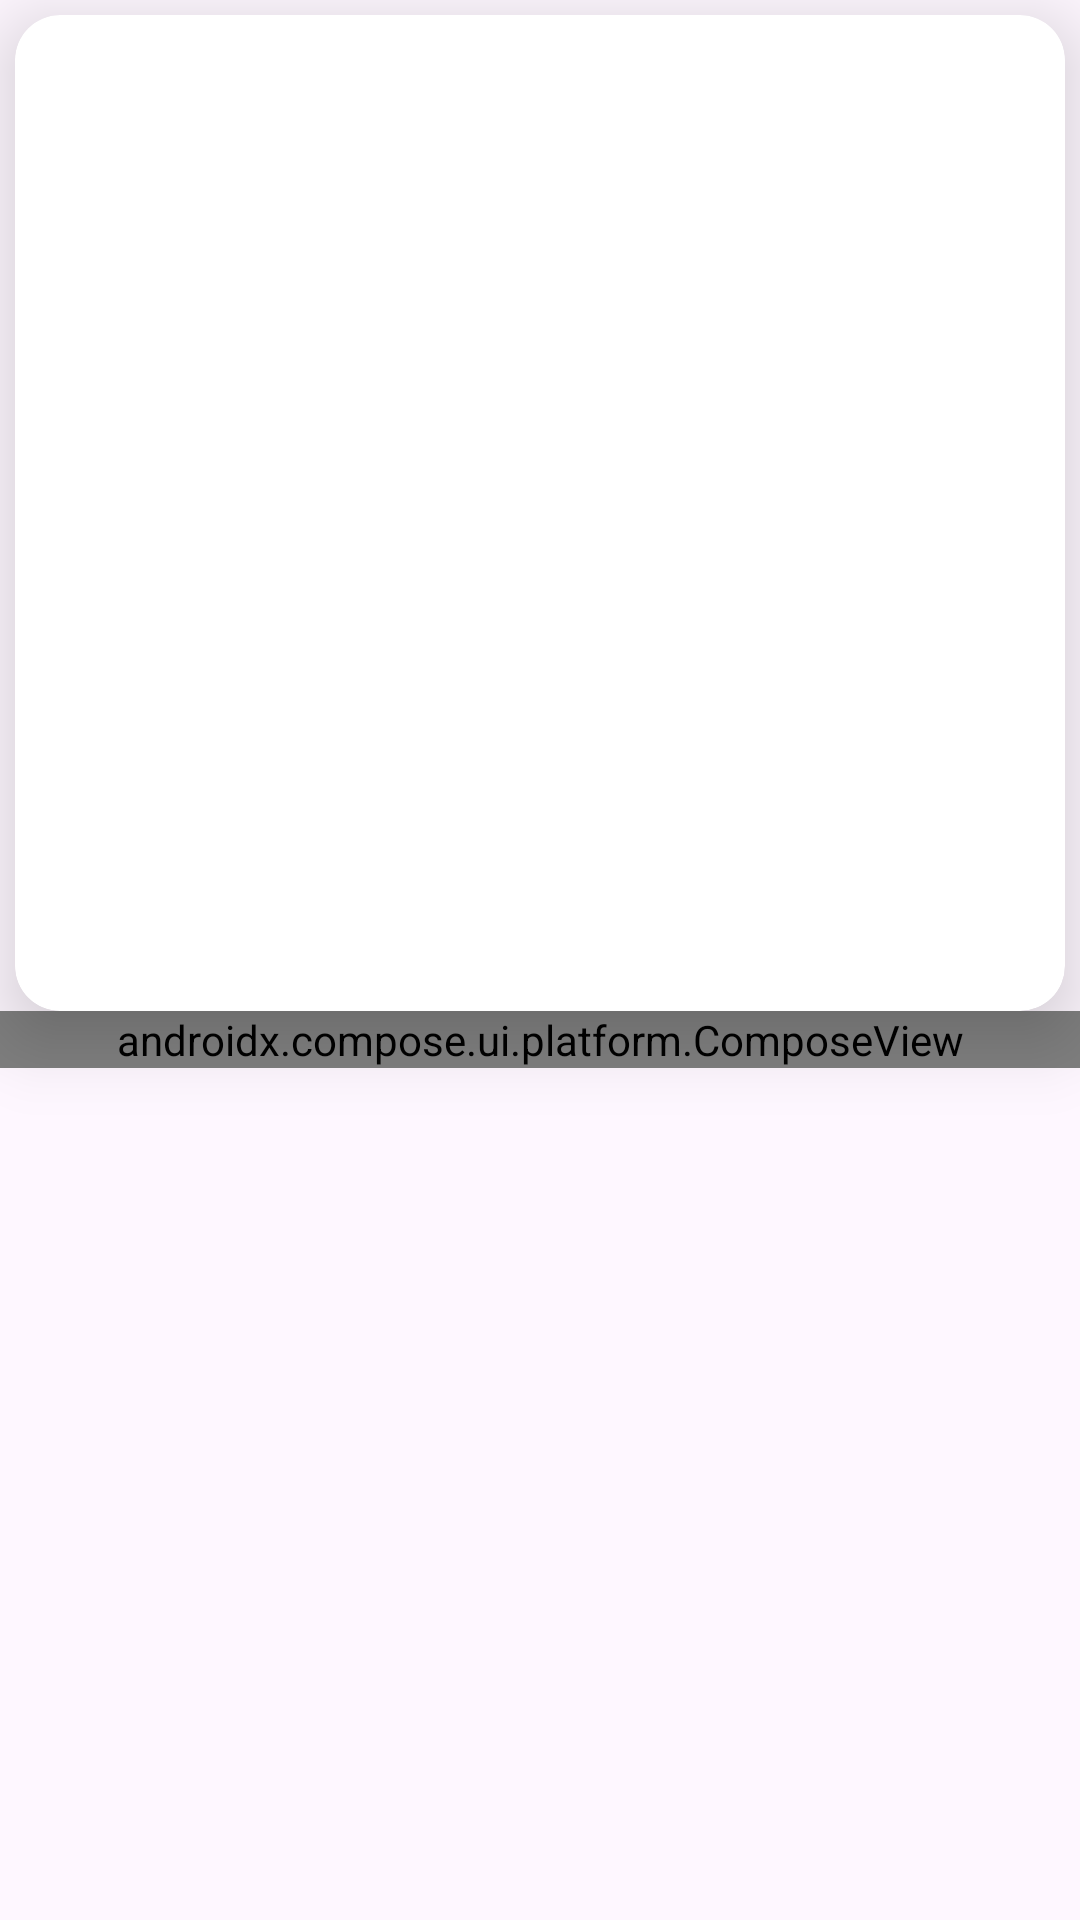

This screen was rendered from an Android layout file. Write that file and the resources it references.
<!-- AndroidManifest.xml: application theme Theme.NewsAppCleanArchitecture -->
<!-- res/layout/fragment_news_detail.xml -->
<?xml version="1.0" encoding="utf-8"?>
<androidx.constraintlayout.widget.ConstraintLayout xmlns:android="http://schemas.android.com/apk/res/android"
    android:layout_width="match_parent"
    android:layout_height="match_parent"
    xmlns:app="http://schemas.android.com/apk/res-auto">
    <androidx.cardview.widget.CardView
        android:id="@+id/card"
        android:layout_width="match_parent"
        android:layout_height="wrap_content"
        app:layout_constraintStart_toStartOf="parent"
        app:layout_constraintTop_toTopOf="parent"
        android:orientation="vertical"
        app:cardCornerRadius="15dp"
        app:cardElevation="15dp"
        android:layout_margin="5dp">
        <LinearLayout
            android:layout_width="match_parent"
            android:layout_height="match_parent"
            android:orientation="vertical">

            <ImageView
                android:id="@+id/detail_image"
                android:paddingHorizontal="16dp"
                android:layout_width="match_parent"
                android:layout_height="250dp"
                android:layout_gravity="center_horizontal"/>

            <TextView
                android:id="@+id/detail_title"
                android:layout_width="match_parent"
                android:layout_height="wrap_content"
                android:textSize="18sp"
                android:gravity="center_horizontal"
                android:layout_marginTop="3dp"/>
            <TextView
                android:id="@+id/detail_description"
                android:layout_width="match_parent"
                android:layout_height="wrap_content"
                android:gravity="center_horizontal"
                android:layout_marginTop="3dp"
                android:textSize="18sp"/>
            <TextView
                android:id="@+id/detail_author"
                android:layout_width="match_parent"
                android:layout_height="wrap_content"
                android:gravity="center_horizontal"
                android:layout_marginTop="3dp"
                android:textSize="18sp"/>
        </LinearLayout>
    </androidx.cardview.widget.CardView>
    <androidx.compose.ui.platform.ComposeView
        android:id="@+id/compose_view"
        android:layout_width="match_parent"
        android:layout_height="wrap_content"
        app:layout_constraintStart_toStartOf="parent"
        app:layout_constraintTop_toBottomOf="@id/card"
        />

</androidx.constraintlayout.widget.ConstraintLayout>
<!-- resources referenced by this layout -->
<resources>
  <style name="Theme.NewsAppCleanArchitecture" parent="Base.Theme.NewsAppCleanArchitecture" />
  <style name="Base.Theme.NewsAppCleanArchitecture" parent="Theme.Material3.DayNight.NoActionBar">
          
          
      </style>
</resources>
